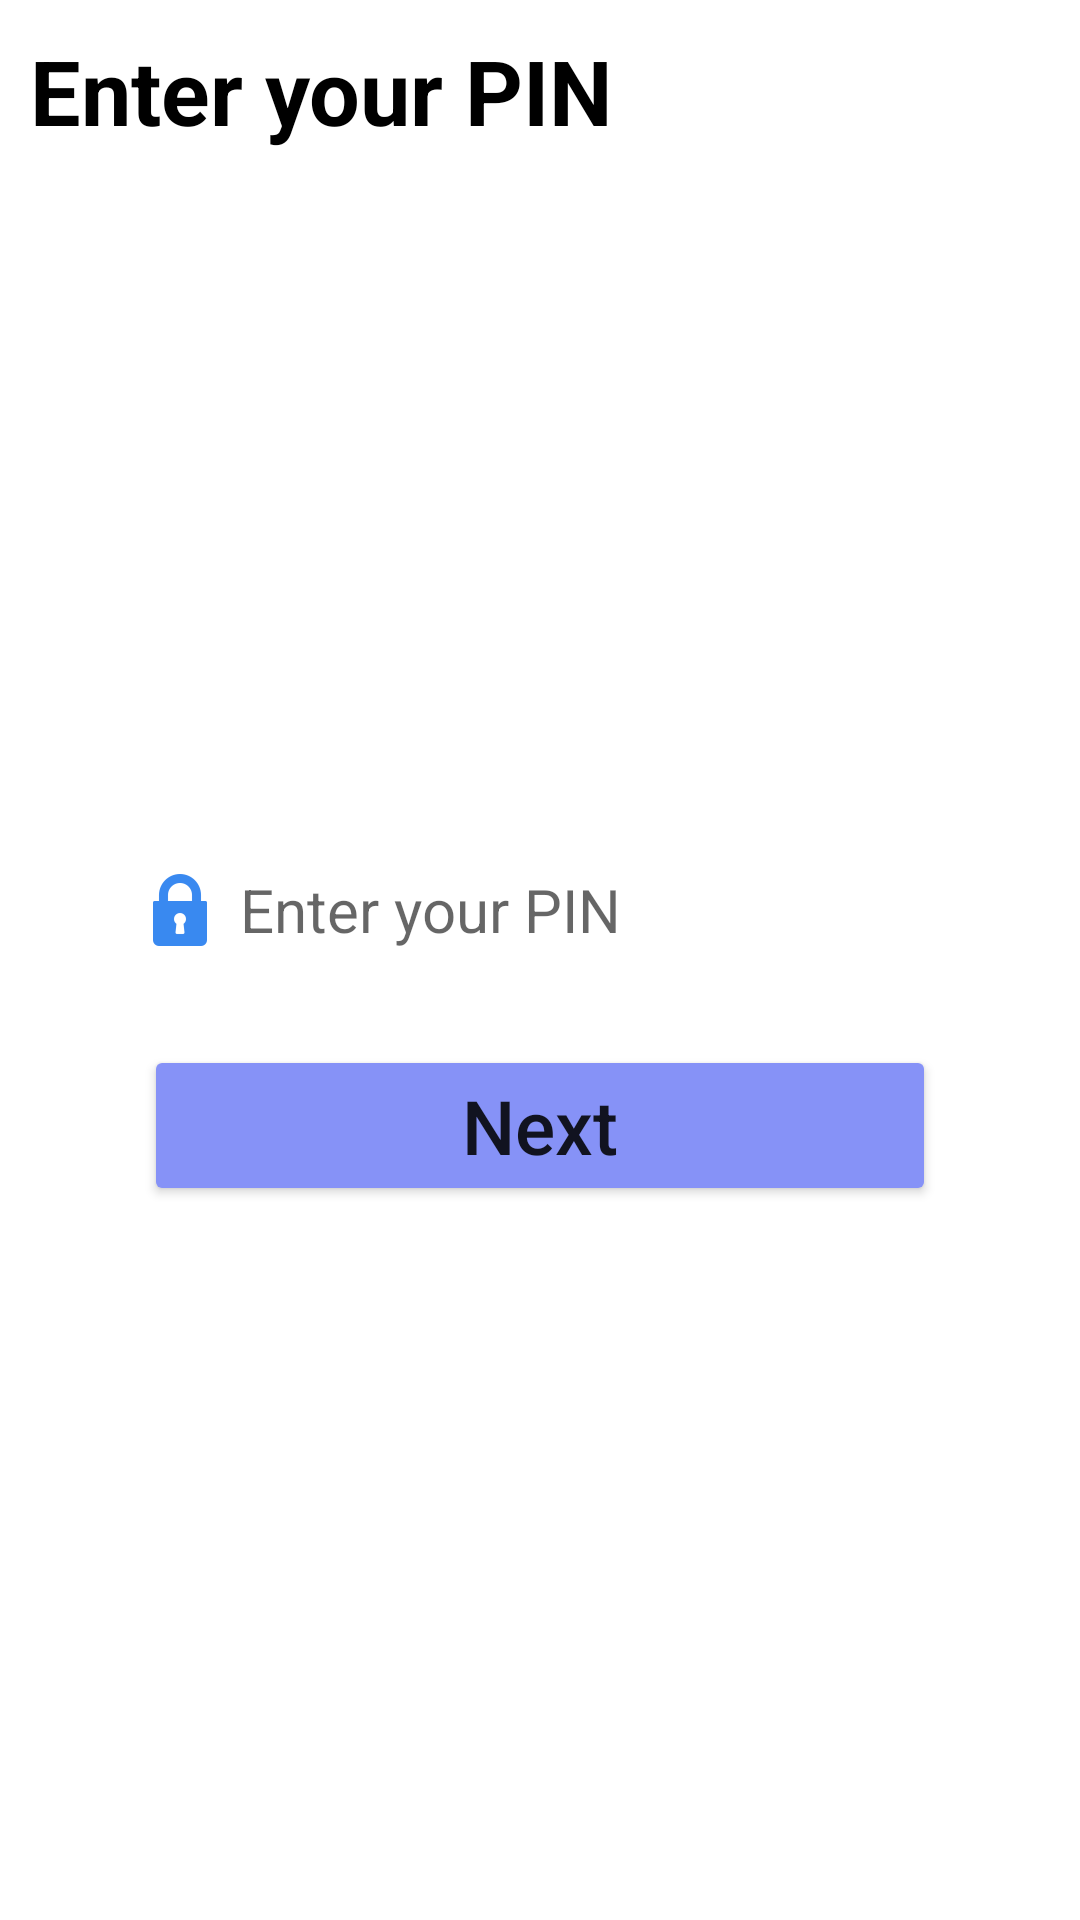

Write the Android layout XML for this screen, with the resource values it uses.
<!-- AndroidManifest.xml: application theme Theme.MyApp -->
<!-- res/layout/activity_enter_pin.xml -->
<?xml version="1.0" encoding="utf-8"?>
<LinearLayout
    xmlns:android="http://schemas.android.com/apk/res/android"
    xmlns:tools="http://schemas.android.com/tools"
    android:id="@+id/main"
    android:layout_width="match_parent"
    android:layout_height="match_parent"
    tools:context=".EnterPin"
    android:orientation="vertical"
    android:padding="10dp"
    android:layout_marginTop="40dp">

    <TextView
        android:layout_width="match_parent"
        android:layout_height="wrap_content"
        android:text="@string/enter_pin"
        android:textStyle="bold"
        android:textSize="30sp"
        android:textColor="@color/black"/>

    <LinearLayout
        android:layout_width="match_parent"
        android:layout_height="match_parent"
        android:orientation="vertical"
        android:gravity="center">

        <EditText
            android:layout_width="wrap_content"
            android:layout_height="50dp"
            android:id="@+id/enterPin"
            android:ems="12"
            android:padding="10dp"
            android:hint="@string/enter_pin"
            android:inputType="numberPassword"
            android:autofillHints="password"
            android:maxLength="4"
            android:textSize="20sp"
            android:drawablePadding="8dp"
            android:drawableStart="@drawable/ic_action_name"
            android:background="@drawable/custom_edit_text"/>

        <Button
            android:layout_width="wrap_content"
            android:layout_height="wrap_content"
            android:id="@+id/nextPin"
            android:text="@string/next_btn"
            android:textSize="25sp"
            android:layout_marginTop="20dp"
            android:ems="9"
            android:textAllCaps="false"
            android:backgroundTint="@color/lavender"/>

    </LinearLayout>

</LinearLayout>
<!-- resources referenced by this layout -->
<resources>
  <color name="black">#FF000000</color>
  <color name="lavender">#8692f7</color>
  <!-- drawable ic_action_name: png bitmap (drawable-hdpi, 675 bytes) -->
  <string name="enter_pin">Enter your PIN</string>
  <string name="next_btn">Next</string>
  <style name="Theme.MyApp" parent="Theme.MaterialComponents.Light.NoActionBar">
          
          <item name="colorPrimary">@color/purple_500</item>
          <item name="colorPrimaryVariant">@color/purple_700</item>
          <item name="colorOnPrimary">@color/white</item>
  
          
          <item name="colorSecondary">@color/teal_200</item>
          <item name="colorSecondaryVariant">@color/teal_700</item>
          <item name="colorOnSecondary">@color/black</item>
  
          
          <item name="android:colorBackground">@color/white</item>
          <item name="colorSurface">@color/white</item>
          <item name="colorOnSurface">@color/black</item>
  
          
          <item name="android:forceDarkAllowed">false</item>
      </style>
  <color name="purple_500">#6200EE</color>
  <color name="purple_700">#3700B3</color>
  <color name="white">#FFFFFFFF</color>
  <color name="teal_200">#03DAC5</color>
  <color name="teal_700">#018786</color>
</resources>
